Dataset: dataset (GitHub, yetaoyu/Genomic-pan-cancer-classification). Classes: ACC, BLCA, BRCA, CESC, CHOL, COAD, coadread, DLBC, ESCA, GBM, gbmlgg, HNSC, KICH, pan-kidney carcinoma, KIRC, KIRP, LAML, LGG, LIHC, LUAD, LUSC, PAAD, PCPG, PRAD, READ, SARC, SKCM, STAD, STES, TGCT, THCA, THYM, UCEC, UCS, UVM.

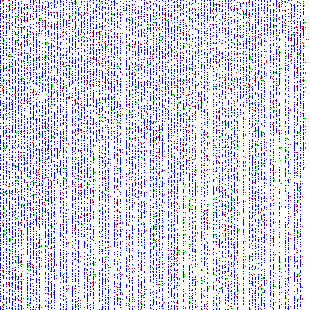
Label: BRCA

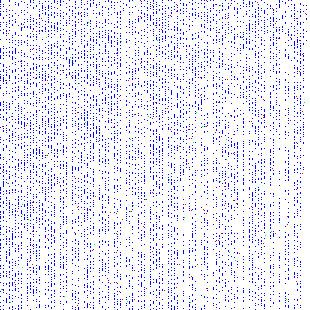
Label: LUSC

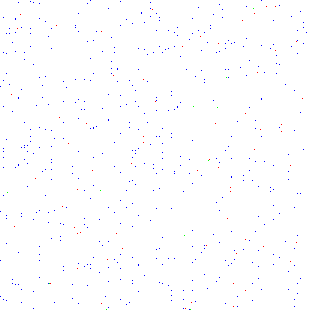
Label: UVM

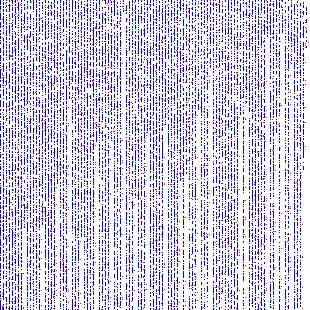
Label: SKCM
